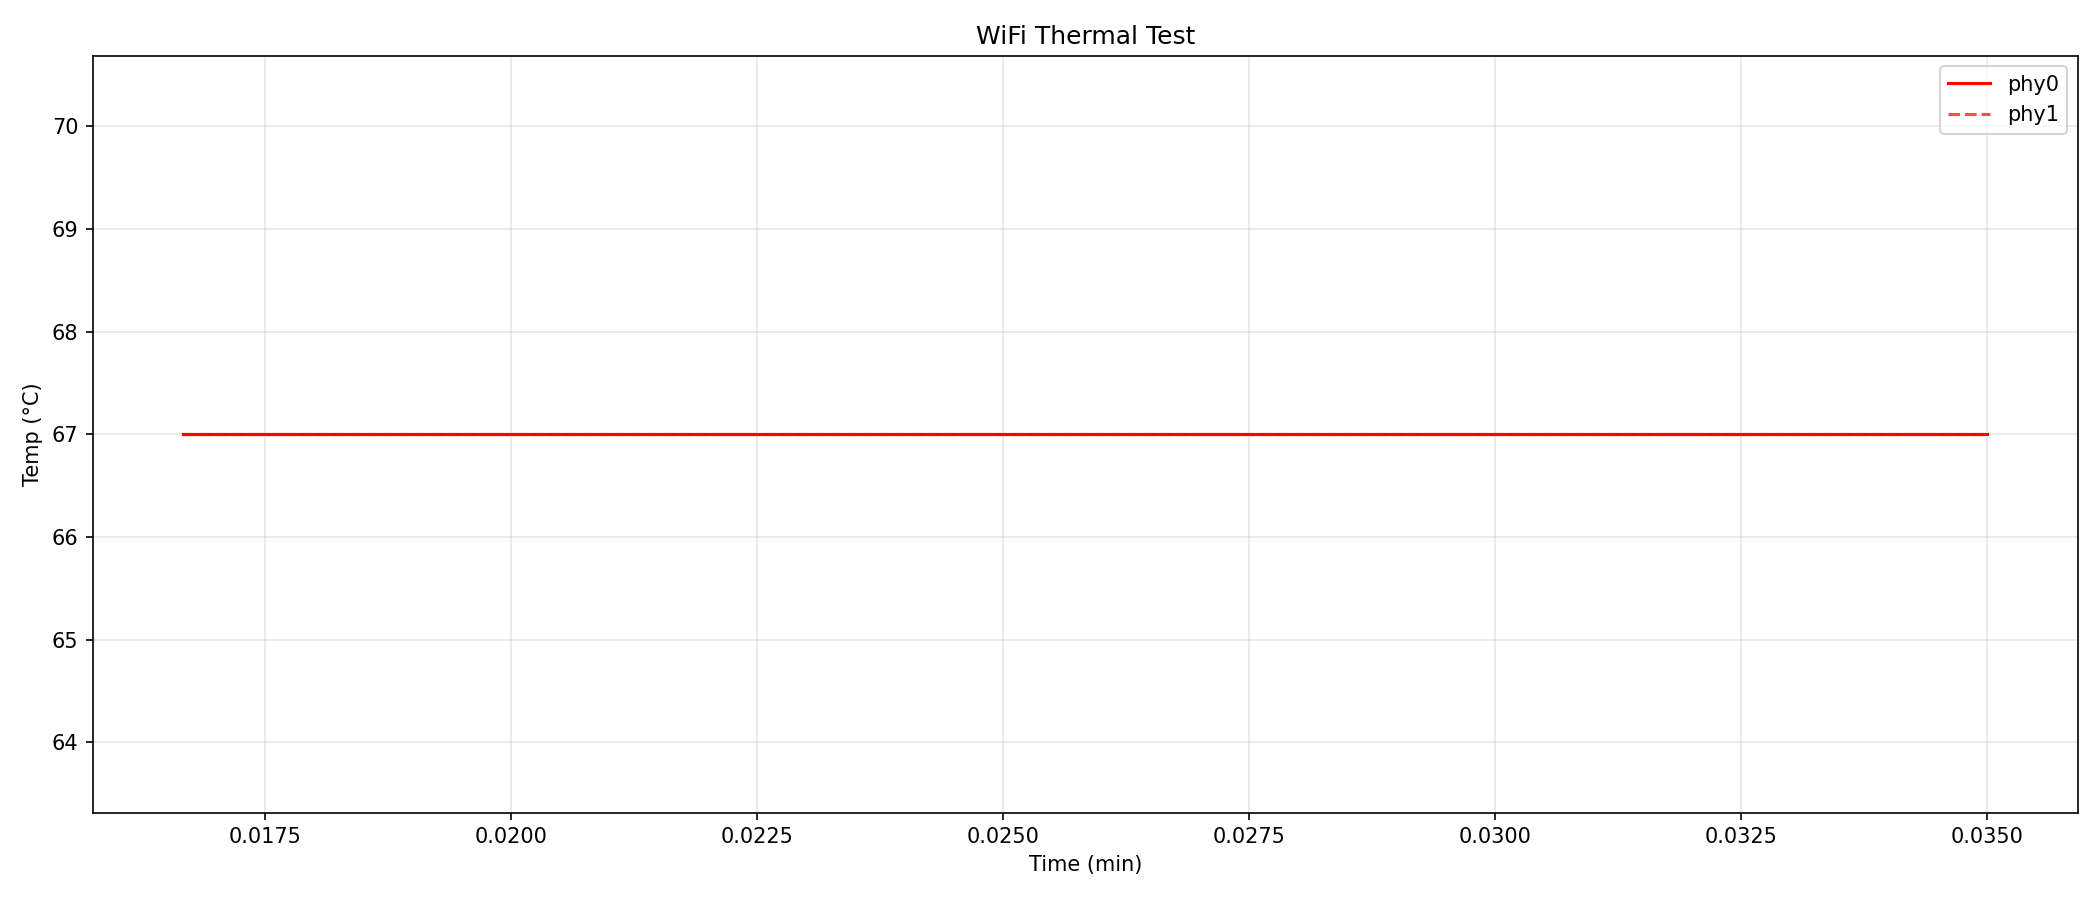

Values plotted in this chart, from the file beside it:
elapsed, temp_phy0, temp_phy1
1.0, 67.0, 67.0
2.1, 67.0, 67.0
